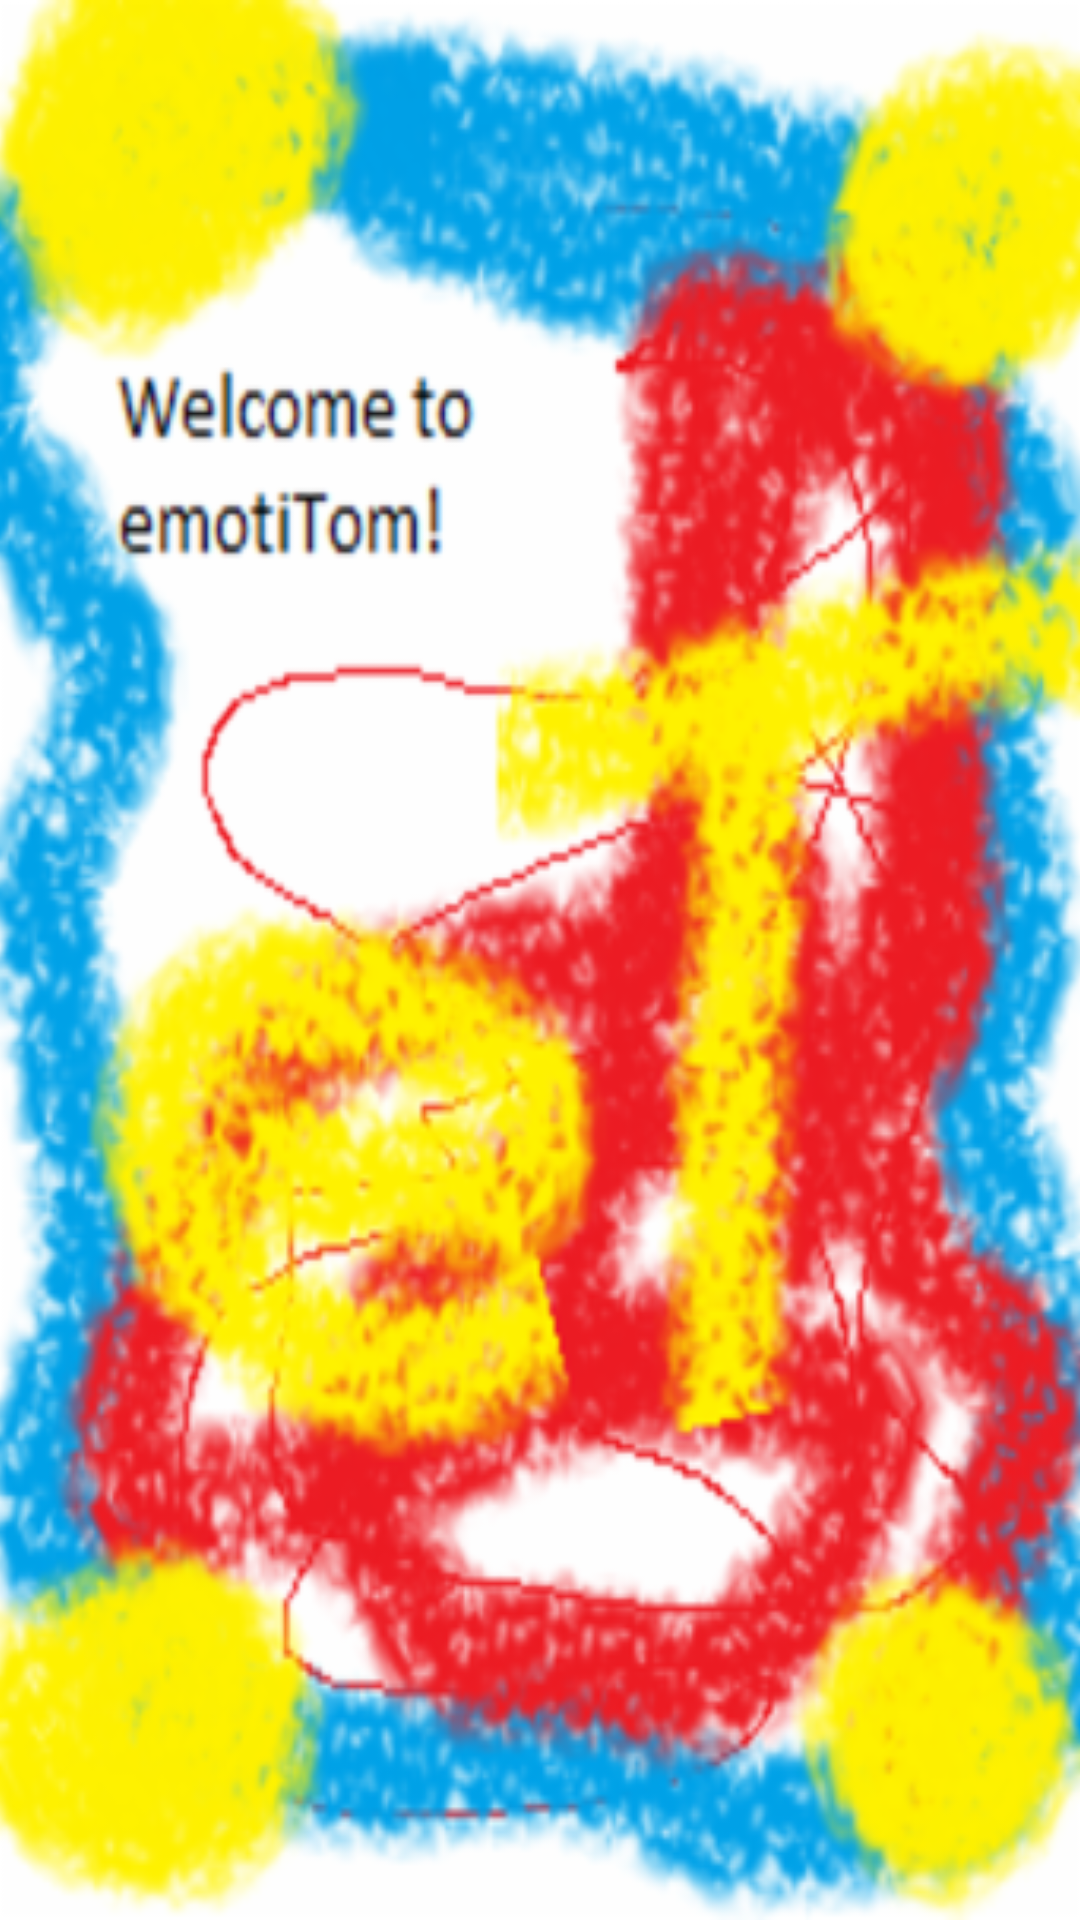

The Android layout XML behind this screen, and the referenced resources:
<!-- AndroidManifest.xml: activity theme Theme.AppCompat.Light.NoActionBar -->
<!-- res/layout/activity_main.xml -->
<RelativeLayout xmlns:android="http://schemas.android.com/apk/res/android"
    xmlns:tools="http://schemas.android.com/tools" android:layout_width="match_parent"
    android:layout_height="match_parent" android:paddingLeft="@dimen/activity_horizontal_margin"
    android:paddingRight="@dimen/activity_horizontal_margin"
    android:paddingTop="@dimen/activity_vertical_margin"
    android:paddingBottom="@dimen/activity_vertical_margin" tools:context=".MainActivity">

    <ImageButton
        android:layout_width="fill_parent"
        android:layout_height="fill_parent"
        android:id="@+id/btn_welcomeButton"
        android:layout_alignParentTop="true"
        android:layout_alignParentStart="true"
        android:background="@drawable/welcome_screen" />
</RelativeLayout>
<!-- resources referenced by this layout -->
<resources>
  <!-- drawable welcome_screen: png bitmap (drawable-hdpi, 75880 bytes) -->
</resources>
